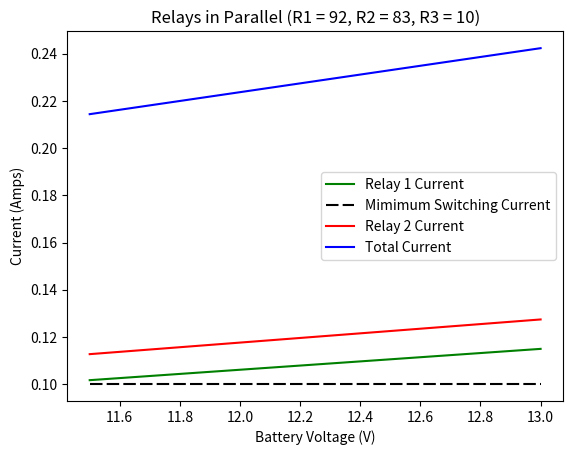

Generate this figure with matplotlib:
#!usr/bin/env python3
"""Calculations to define Kubo Estop circuit relays.

For more information, go to the relevant wiki page within this repository.

"""

import matplotlib.pyplot as plt
import numpy as np

# Measured Values
Rmeasured = 43.5 # Measured resistance of entire Estop circuit
R1 = 92 # Coil resistance of 1st Relay
R2 = 83 # Coil resistance of 2nd Relay
R3 = 20 # Adjustable resistance
IMin = 0.1 # Minimum switching current of relays, Amps
V = np.arange(11.5, 13.1, 0.1) # Predicted Battery Voltages

def get_current(v, r1, r2, r3=0, config='series'):
    """Calculates current in system if relays are in series.

    Args:
        v: battery voltage
        r1: coil resistance of relay 1
        r2: coil resistance of relay 2
        r3: adjustable resistance
        config: configuration of relays (series, parallel)

    Returns:
        list of currents across [r1, r2, total]

    """
    out = [0, 0, 0]
    if config == 'series':
        rtotal = r1 + r2 + r3
        out[0] = out[1] = out[2] = v/rtotal

    elif config == 'parallel':
        rtotal = 1/(1/r1 + 1/r2) + r3
        out[2] = v/rtotal
        vmid = v - out[2] * r3
        out[1] = vmid / r2
        out[0] = vmid / r1
    else:
        raise ValueError

    return out


def plot_current_over_voltage(v, r1, r2, r3, imin, config='series'):
    """Plots current in both relays through a range of voltages.

    Args:
        v: numpy array of battery voltages
        r1: coil resistance of relay 1
        r2: coil resistance of relay 2
        r3: adjustable resistance
        imin: minimum current for relay to activate
        config: configuration of relays (series, parallel)
    """
    i = np.array([get_current(vv, r1, r2, r3, config) for vv in v])
    plt.plot(v, i[:,0], 'g')
    plt.plot(v, [imin] * len(v), 'k', dashes=[6, 2])
    plt.plot(v, i[:,1], 'r')
    plt.plot(v, i[:,2], 'b')
    if config == 'series':
        plt.title(f"Relays in Series (R1 = {r1}, R2 = {r2}, R3 = {r3})")
    elif config == 'parallel':
        plt.title(f"Relays in Parallel (R1 = {r1}, R2 = {r2}, R3 = {r3})")

    plt.xlabel('Battery Voltage (V)')
    plt.ylabel('Current (Amps)')
    plt.legend([
        'Relay 1 Current', 'Mimimum Switching Current',
        'Relay 2 Current', 'Total Current'])
    plt.show()


def get_r3_given_current(v, i_min, r1, r2=None, config='parallel'):
    """Chooses an r3 for a given min current.

    Given a minimum current for both relays, chooses an r3 such that
    the highest resistance relay has at least imin current at the lowest v.
    if in series mode, populate r1 and not r2.

    """
    # pdb.set_trace()
    if config == 'parallel':
        i_relay = min(get_current(v[0], r1, r2, config=config))
        if i_relay < i_min:
            raise ValueError(
                "Relay parallel resistance brings current lower than i_min!")
        else:
            v1 = i_min * max(r1, r2)
            i_min2 = v1 / min(r1, r2)
            i_total = i_min + i_min2
            rout = (v[0] - v1)/i_total

    elif config == 'series':
        i_relay = v[0]/r1
        if i_relay < i_min:
            raise ValueError(
                "Relay series resistance brings current lower than i_min!")
        else:
            v1 = i_min * r1
            rout = (v[0] - v1)/i_relay

    return rout


if __name__ == "__main__":
    # plot_current_over_voltage(V, R1, R2, R3, IMin, 'series')
    r3 = get_r3_given_current(V, IMin, R1, R2, 'parallel')
    print(f"Optimal 3rd resistance (calculated): {r3}")
    r3 = get_r3_given_current(V, IMin, Rmeasured, config='series')
    print(f"Optimal 3rd resistance (measured): {r3}")
    # plot_current_over_voltage(V, Rmeasured, r3, IMin, 'series')
    plot_current_over_voltage(V, R1, R2, 10, IMin, 'parallel')
